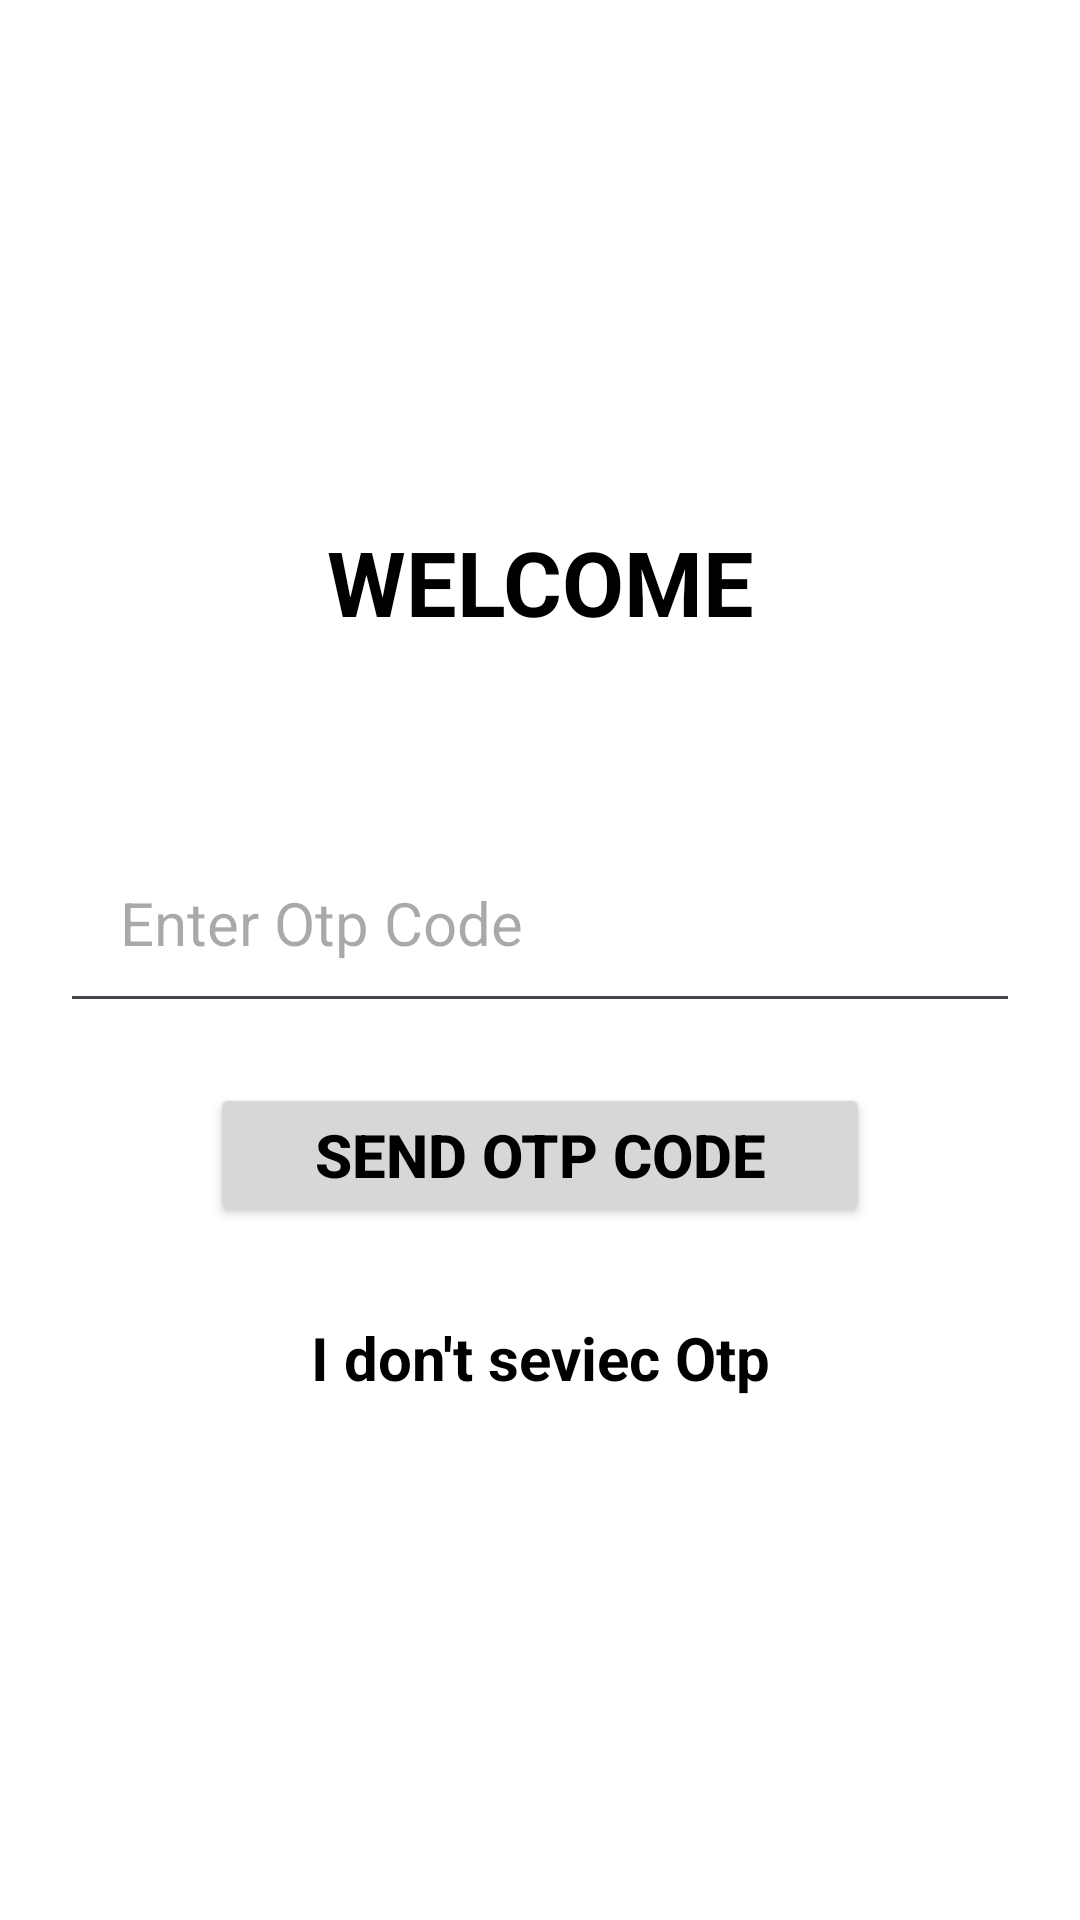

Write the Android layout XML for this screen, with the resource values it uses.
<!-- AndroidManifest.xml: application theme Theme.QuanLiThuChi -->
<!-- res/layout/fragment_enter_otp.xml -->
<?xml version="1.0" encoding="utf-8"?>
<LinearLayout xmlns:android="http://schemas.android.com/apk/res/android"
    xmlns:tools="http://schemas.android.com/tools"
    android:layout_width="match_parent"
    android:layout_height="match_parent"
    android:background="@color/white"
    android:gravity="center"
    android:orientation="vertical"
    android:padding="20dp">

    <TextView
        android:layout_width="match_parent"
        android:layout_height="wrap_content"
        android:layout_marginBottom="50dp"
        android:gravity="center"
        android:padding="10dp"
        android:text="@string/txt_welcome"
        android:textColor="@color/black"
        android:textSize="30sp"
        android:textStyle="bold" />

    <EditText
        android:id="@+id/edt_otp"
        android:layout_width="match_parent"
        android:layout_height="wrap_content"
        android:hint="Enter Otp Code"
        android:inputType="phone"
        android:padding="20dp"
        android:textColor="@color/black"
        android:textSize="20sp"
        tools:ignore="Autofill,HardcodedText" />

    <Button
        android:id="@+id/btn_send_otp"
        android:layout_width="match_parent"
        android:layout_height="wrap_content"
        android:layout_marginHorizontal="50dp"
        android:layout_marginTop="20dp"
        android:padding="10dp"
        android:text="Send Otp Code"
        android:textAllCaps="true"
        android:textColor="@color/black"
        android:textSize="20sp"
        android:textStyle="bold"
        tools:ignore="HardcodedText" />

    <TextView
        android:id="@+id/request_otp"
        android:layout_width="wrap_content"
        android:layout_height="wrap_content"
        android:layout_marginTop="20dp"
        android:gravity="center"
        android:padding="10dp"
        android:text="I don't seviec Otp"
        android:textColor="@color/black"
        android:textSize="20sp"
        android:textStyle="bold"
        tools:ignore="HardcodedText" />
</LinearLayout>
<!-- resources referenced by this layout -->
<resources>
  <color name="black">#FF000000</color>
  <color name="white">#FFFFFFFF</color>
  <string name="txt_welcome">WELCOME</string>
  <style name="Theme.QuanLiThuChi" parent="Base.Theme.QuanLiThuChi" />
  <style name="Base.Theme.QuanLiThuChi" parent="Theme.Material3.DayNight.NoActionBar">
           <item name="colorPrimary">@color/my_light_primary</item>
           <item name="colorPrimaryDark">@color/my_light_primary</item>
      </style>
  <color name="my_light_primary">#25635D</color>
</resources>
